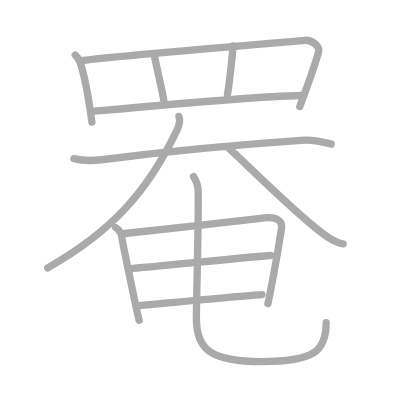
t = 0.00 s
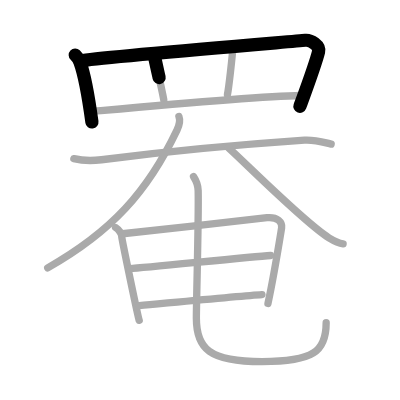
t = 2.50 s
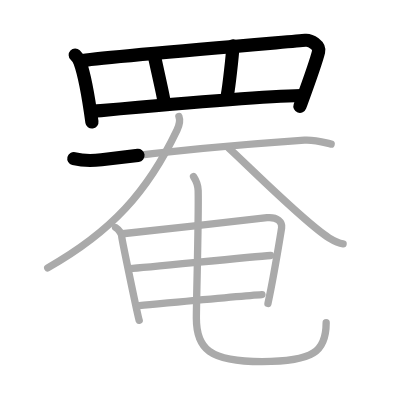
t = 5.25 s
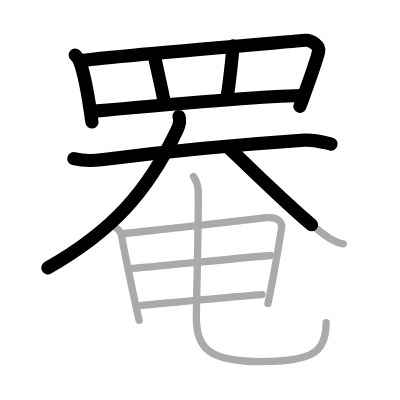
t = 7.75 s
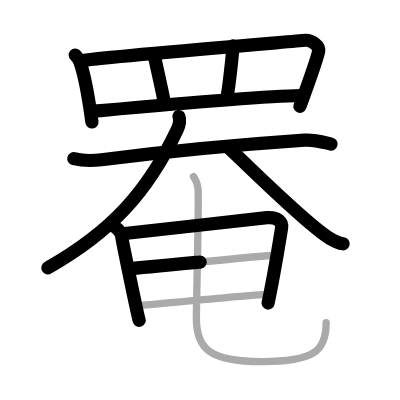
t = 10.50 s
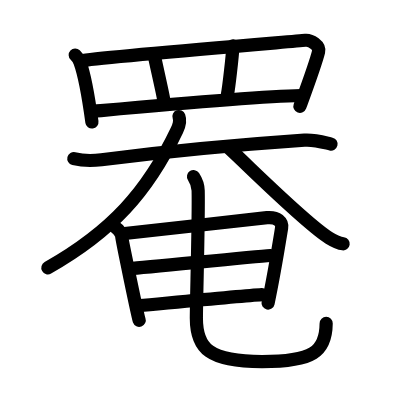
t = 13.00 s

The animated SVG that drew these frames (rendered in a browser with its animation timeline set to each time). Animation: 13 SMIL elements (animate=13); one cycle of 13.00 s.

<?xml version="1.0" standalone="no"?>
<!DOCTYPE svg PUBLIC "-//W3C//DTD SVG 1.1//EN"   "http://www.w3.org/Graphics/SVG/1.1/DTD/svg11.dtd">
<svg width="400px" height="400px"  version="1.1" xmlns="http://www.w3.org/2000/svg">
  <defs>
    <marker id="Triangle" viewBox="0 0 10 10" refX="0" refY="5" markerUnits="strokeWidth" markerWidth="3" style="stroke-opacity:0%;fill:#aaaaaa;" markerHeight="2" orient="auto">
      <path d="M 0 0 L 10 5 L 0 10 z" />
    </marker>
    
    <marker id="Arrow" viewBox="0 0 10 10" refX="5" refY="5" markerUnits="strokeWidth" markerWidth="1.8" style="stroke-opacity:0%;fill:#770000;" markerHeight="2" orient="auto">
      <path d="M 0 4 L 6 4 L 4 1 L 10 5 L 4 9 L 6 6 L 0 6 z" />
        <circle cx="5" cy="5" r="5" />
      </marker>
    
    <marker id="TriangleRed" viewBox="0 0 10 10" refX="0" refY="5" markerUnits="strokeWidth" markerWidth="3" style="stroke-opacity:0%;fill:#CC0000;" markerHeight="2" orient="auto">
      <path d="M 0 0 L 10 5 L 0 10 z" />
    </marker>
    
    <marker id="ArrowRed" viewBox="0 0 10 10" refX="5" refY="5" markerUnits="strokeWidth" markerWidth="1.8" style="stroke-opacity:0%;fill:#CC0000;" markerHeight="2" orient="auto">
      <path d="M 0 4 L 6 4 L 4 1 L 10 5 L 4 9 L 6 6 L 0 6 z" />
        <circle cx="5" cy="5" r="5" />
      </marker>
    
  </defs>
  
  <path style="fill:#ffffff; fill-opacity:100%; fill-rule:evenodd; stroke-width:0;" d="M 0 0 L 400px 0 L 400px 400px L 0 400px L 0 0" />

  <g transform="scale(3.6697247706422 3.6697247706422)">
<path style="fill:none; fill-opacity:0%; fill-rule:evenodd; stroke:#aaaaaa; stroke-opacity:100%; stroke-width: 1.5pt; stroke-linejoin:round; stroke-linecap:round;" d="M20.5 15c0.33 0.31 1.16 1.58 1.3 1.97c1.13 3.11 2.48 10.69 3.25 16.28"></path>
<path style="fill:none; fill-opacity:0%; fill-rule:evenodd; stroke:#aaaaaa; stroke-opacity:100%; stroke-width: 1.5pt; stroke-linejoin:round; stroke-linecap:round;" d="M22.56 16.47c7.68-1.12 56.57-5.11 60.65-5.49c1.49-0.14 4.01 1.47 3.61 3.08c-0.83 3.37-3.08 9.43-5.11 14.96"></path>
<path style="fill:none; fill-opacity:0%; fill-rule:evenodd; stroke:#aaaaaa; stroke-opacity:100%; stroke-width: 1.5pt; stroke-linejoin:round; stroke-linecap:round;" d="M42.04 15c0.29 1.75 2.3 10.28 2.59 12.25"></path>
<path style="fill:none; fill-opacity:0%; fill-rule:evenodd; stroke:#aaaaaa; stroke-opacity:100%; stroke-width: 1.5pt; stroke-linejoin:round; stroke-linecap:round;" d="M63.49 12.5c-0.19 3.13-1.13 11.32-1.51 13.25"></path>
<path style="fill:none; fill-opacity:0%; fill-rule:evenodd; stroke:#aaaaaa; stroke-opacity:100%; stroke-width: 1.5pt; stroke-linejoin:round; stroke-linecap:round;" d="M25.8 30.3c4.77-0.43 43.45-4.05 56.17-4.28"></path>
<path style="fill:none; fill-opacity:0%; fill-rule:evenodd; stroke:#aaaaaa; stroke-opacity:100%; stroke-width: 1.5pt; stroke-linejoin:round; stroke-linecap:round;" d="M20.12 43.23c2.12 0.52 4.95 0.63 7.53 0.3c17.43-2.23 39.66-4.26 55.31-5.33c2.69-0.19 4.85 0.49 7.28 1.07"></path>
<path style="fill:none; fill-opacity:0%; fill-rule:evenodd; stroke:#aaaaaa; stroke-opacity:100%; stroke-width: 1.5pt; stroke-linejoin:round; stroke-linecap:round;" d="M48.76 31.75c0.39 1.03 0.01 2.57-0.53 3.72C40.23 52.27 30.39 63.15 13 73"></path>
<path style="fill:none; fill-opacity:0%; fill-rule:evenodd; stroke:#aaaaaa; stroke-opacity:100%; stroke-width: 1.5pt; stroke-linejoin:round; stroke-linecap:round;" d="M62.25 40.25c6.32 5.82 21.06 20.64 27.38 24.54c2.15 1.32 2.89 1.52 3.87 1.65"></path>
<path style="fill:none; fill-opacity:0%; fill-rule:evenodd; stroke:#aaaaaa; stroke-opacity:100%; stroke-width: 1.5pt; stroke-linejoin:round; stroke-linecap:round;" d="M31.5 62c0.83 0.54 1.66 1.68 1.67 2.45c0.01 0.77 4.47 22.08 4.76 22.84"></path>
<path style="fill:none; fill-opacity:0%; fill-rule:evenodd; stroke:#aaaaaa; stroke-opacity:100%; stroke-width: 1.5pt; stroke-linejoin:round; stroke-linecap:round;" d="M33.38 63.7c3.76-0.33 35.95-4.05 39.38-4.38c2.86-0.27 4.25 1.2 3.98 2.8c-0.54 3.28-2.04 12.75-3.72 20.59"></path>
<path style="fill:none; fill-opacity:0%; fill-rule:evenodd; stroke:#aaaaaa; stroke-opacity:100%; stroke-width: 1.5pt; stroke-linejoin:round; stroke-linecap:round;" d="M35.35 73.21c4.85-0.32 32.9-3.22 38.38-3.58"></path>
<path style="fill:none; fill-opacity:0%; fill-rule:evenodd; stroke:#aaaaaa; stroke-opacity:100%; stroke-width: 1.5pt; stroke-linejoin:round; stroke-linecap:round;" d="M37.97 83.27c7.39-0.67 27.6-2.61 33.41-2.99"></path>
<path style="fill:none; fill-opacity:0%; fill-rule:evenodd; stroke:#aaaaaa; stroke-opacity:100%; stroke-width: 1.5pt; stroke-linejoin:round; stroke-linecap:round;" d="M52.74 48.13c0.68 1.03 1.22 2.24 1.26 3.82c0.18 7.07-0.49 29.93-0.49 34.75c0 8.21 3.44 11.83 17.9 11.83c14 0 17.47-2.75 17.47-10.61"></path>

<path style="fill:none; fill-opacity:0%; fill-rule:evenodd; stroke:#000000; stroke-opacity:100%; stroke-width: 2.7pt; stroke-linejoin:round; stroke-linecap:round;" d="M20.5 15c0.33 0.31 1.16 1.58 1.3 1.97c1.13 3.11 2.48 10.69 3.25 16.28" pathLength="100" stroke-dashoffset="100" stroke-dasharray="100 105"><animate id="dashAnim1" attributeName="stroke-dashoffset" from="100" to="0" dur="1s" calcMode="linear" fill="freeze"/></path>
<path style="fill:none; fill-opacity:0%; fill-rule:evenodd; stroke:#000000; stroke-opacity:100%; stroke-width: 2.7pt; stroke-linejoin:round; stroke-linecap:round;" d="M22.56 16.47c7.68-1.12 56.57-5.11 60.65-5.49c1.49-0.14 4.01 1.47 3.61 3.08c-0.83 3.37-3.08 9.43-5.11 14.96" pathLength="100" stroke-dashoffset="100" stroke-dasharray="100 105"><animate id="dashAnim2" attributeName="stroke-dashoffset" from="100" to="0" dur="1s" calcMode="linear" begin="dashAnim1.end" fill="freeze"/></path>
<path style="fill:none; fill-opacity:0%; fill-rule:evenodd; stroke:#000000; stroke-opacity:100%; stroke-width: 2.7pt; stroke-linejoin:round; stroke-linecap:round;" d="M42.04 15c0.29 1.75 2.3 10.28 2.59 12.25" pathLength="100" stroke-dashoffset="100" stroke-dasharray="100 105"><animate id="dashAnim3" attributeName="stroke-dashoffset" from="100" to="0" dur="1s" calcMode="linear" begin="dashAnim2.end" fill="freeze"/></path>
<path style="fill:none; fill-opacity:0%; fill-rule:evenodd; stroke:#000000; stroke-opacity:100%; stroke-width: 2.7pt; stroke-linejoin:round; stroke-linecap:round;" d="M63.49 12.5c-0.19 3.13-1.13 11.32-1.51 13.25" pathLength="100" stroke-dashoffset="100" stroke-dasharray="100 105"><animate id="dashAnim4" attributeName="stroke-dashoffset" from="100" to="0" dur="1s" calcMode="linear" begin="dashAnim3.end" fill="freeze"/></path>
<path style="fill:none; fill-opacity:0%; fill-rule:evenodd; stroke:#000000; stroke-opacity:100%; stroke-width: 2.7pt; stroke-linejoin:round; stroke-linecap:round;" d="M25.8 30.3c4.77-0.43 43.45-4.05 56.17-4.28" pathLength="100" stroke-dashoffset="100" stroke-dasharray="100 105"><animate id="dashAnim5" attributeName="stroke-dashoffset" from="100" to="0" dur="1s" calcMode="linear" begin="dashAnim4.end" fill="freeze"/></path>
<path style="fill:none; fill-opacity:0%; fill-rule:evenodd; stroke:#000000; stroke-opacity:100%; stroke-width: 2.7pt; stroke-linejoin:round; stroke-linecap:round;" d="M20.12 43.23c2.12 0.52 4.95 0.63 7.53 0.3c17.43-2.23 39.66-4.26 55.31-5.33c2.69-0.19 4.85 0.49 7.28 1.07" pathLength="100" stroke-dashoffset="100" stroke-dasharray="100 105"><animate id="dashAnim6" attributeName="stroke-dashoffset" from="100" to="0" dur="1s" calcMode="linear" begin="dashAnim5.end" fill="freeze"/></path>
<path style="fill:none; fill-opacity:0%; fill-rule:evenodd; stroke:#000000; stroke-opacity:100%; stroke-width: 2.7pt; stroke-linejoin:round; stroke-linecap:round;" d="M48.76 31.75c0.39 1.03 0.01 2.57-0.53 3.72C40.23 52.27 30.39 63.15 13 73" pathLength="100" stroke-dashoffset="100" stroke-dasharray="100 105"><animate id="dashAnim7" attributeName="stroke-dashoffset" from="100" to="0" dur="1s" calcMode="linear" begin="dashAnim6.end" fill="freeze"/></path>
<path style="fill:none; fill-opacity:0%; fill-rule:evenodd; stroke:#000000; stroke-opacity:100%; stroke-width: 2.7pt; stroke-linejoin:round; stroke-linecap:round;" d="M62.25 40.25c6.32 5.82 21.06 20.64 27.38 24.54c2.15 1.32 2.89 1.52 3.87 1.65" pathLength="100" stroke-dashoffset="100" stroke-dasharray="100 105"><animate id="dashAnim8" attributeName="stroke-dashoffset" from="100" to="0" dur="1s" calcMode="linear" begin="dashAnim7.end" fill="freeze"/></path>
<path style="fill:none; fill-opacity:0%; fill-rule:evenodd; stroke:#000000; stroke-opacity:100%; stroke-width: 2.7pt; stroke-linejoin:round; stroke-linecap:round;" d="M31.5 62c0.83 0.54 1.66 1.68 1.67 2.45c0.01 0.77 4.47 22.08 4.76 22.84" pathLength="100" stroke-dashoffset="100" stroke-dasharray="100 105"><animate id="dashAnim9" attributeName="stroke-dashoffset" from="100" to="0" dur="1s" calcMode="linear" begin="dashAnim8.end" fill="freeze"/></path>
<path style="fill:none; fill-opacity:0%; fill-rule:evenodd; stroke:#000000; stroke-opacity:100%; stroke-width: 2.7pt; stroke-linejoin:round; stroke-linecap:round;" d="M33.38 63.7c3.76-0.33 35.95-4.05 39.38-4.38c2.86-0.27 4.25 1.2 3.98 2.8c-0.54 3.28-2.04 12.75-3.72 20.59" pathLength="100" stroke-dashoffset="100" stroke-dasharray="100 105"><animate id="dashAnim10" attributeName="stroke-dashoffset" from="100" to="0" dur="1s" calcMode="linear" begin="dashAnim9.end" fill="freeze"/></path>
<path style="fill:none; fill-opacity:0%; fill-rule:evenodd; stroke:#000000; stroke-opacity:100%; stroke-width: 2.7pt; stroke-linejoin:round; stroke-linecap:round;" d="M35.35 73.21c4.85-0.32 32.9-3.22 38.38-3.58" pathLength="100" stroke-dashoffset="100" stroke-dasharray="100 105"><animate id="dashAnim11" attributeName="stroke-dashoffset" from="100" to="0" dur="1s" calcMode="linear" begin="dashAnim10.end" fill="freeze"/></path>
<path style="fill:none; fill-opacity:0%; fill-rule:evenodd; stroke:#000000; stroke-opacity:100%; stroke-width: 2.7pt; stroke-linejoin:round; stroke-linecap:round;" d="M37.97 83.27c7.39-0.67 27.6-2.61 33.41-2.99" pathLength="100" stroke-dashoffset="100" stroke-dasharray="100 105"><animate id="dashAnim12" attributeName="stroke-dashoffset" from="100" to="0" dur="1s" calcMode="linear" begin="dashAnim11.end" fill="freeze"/></path>
<path style="fill:none; fill-opacity:0%; fill-rule:evenodd; stroke:#000000; stroke-opacity:100%; stroke-width: 2.7pt; stroke-linejoin:round; stroke-linecap:round;" d="M52.74 48.13c0.68 1.03 1.22 2.24 1.26 3.82c0.18 7.07-0.49 29.93-0.49 34.75c0 8.21 3.44 11.83 17.9 11.83c14 0 17.47-2.75 17.47-10.61" pathLength="100" stroke-dashoffset="100" stroke-dasharray="100 105"><animate id="dashAnim13" attributeName="stroke-dashoffset" from="100" to="0" dur="1s" calcMode="linear" begin="dashAnim12.end" fill="freeze"/></path>

</g>

</svg>  
          
